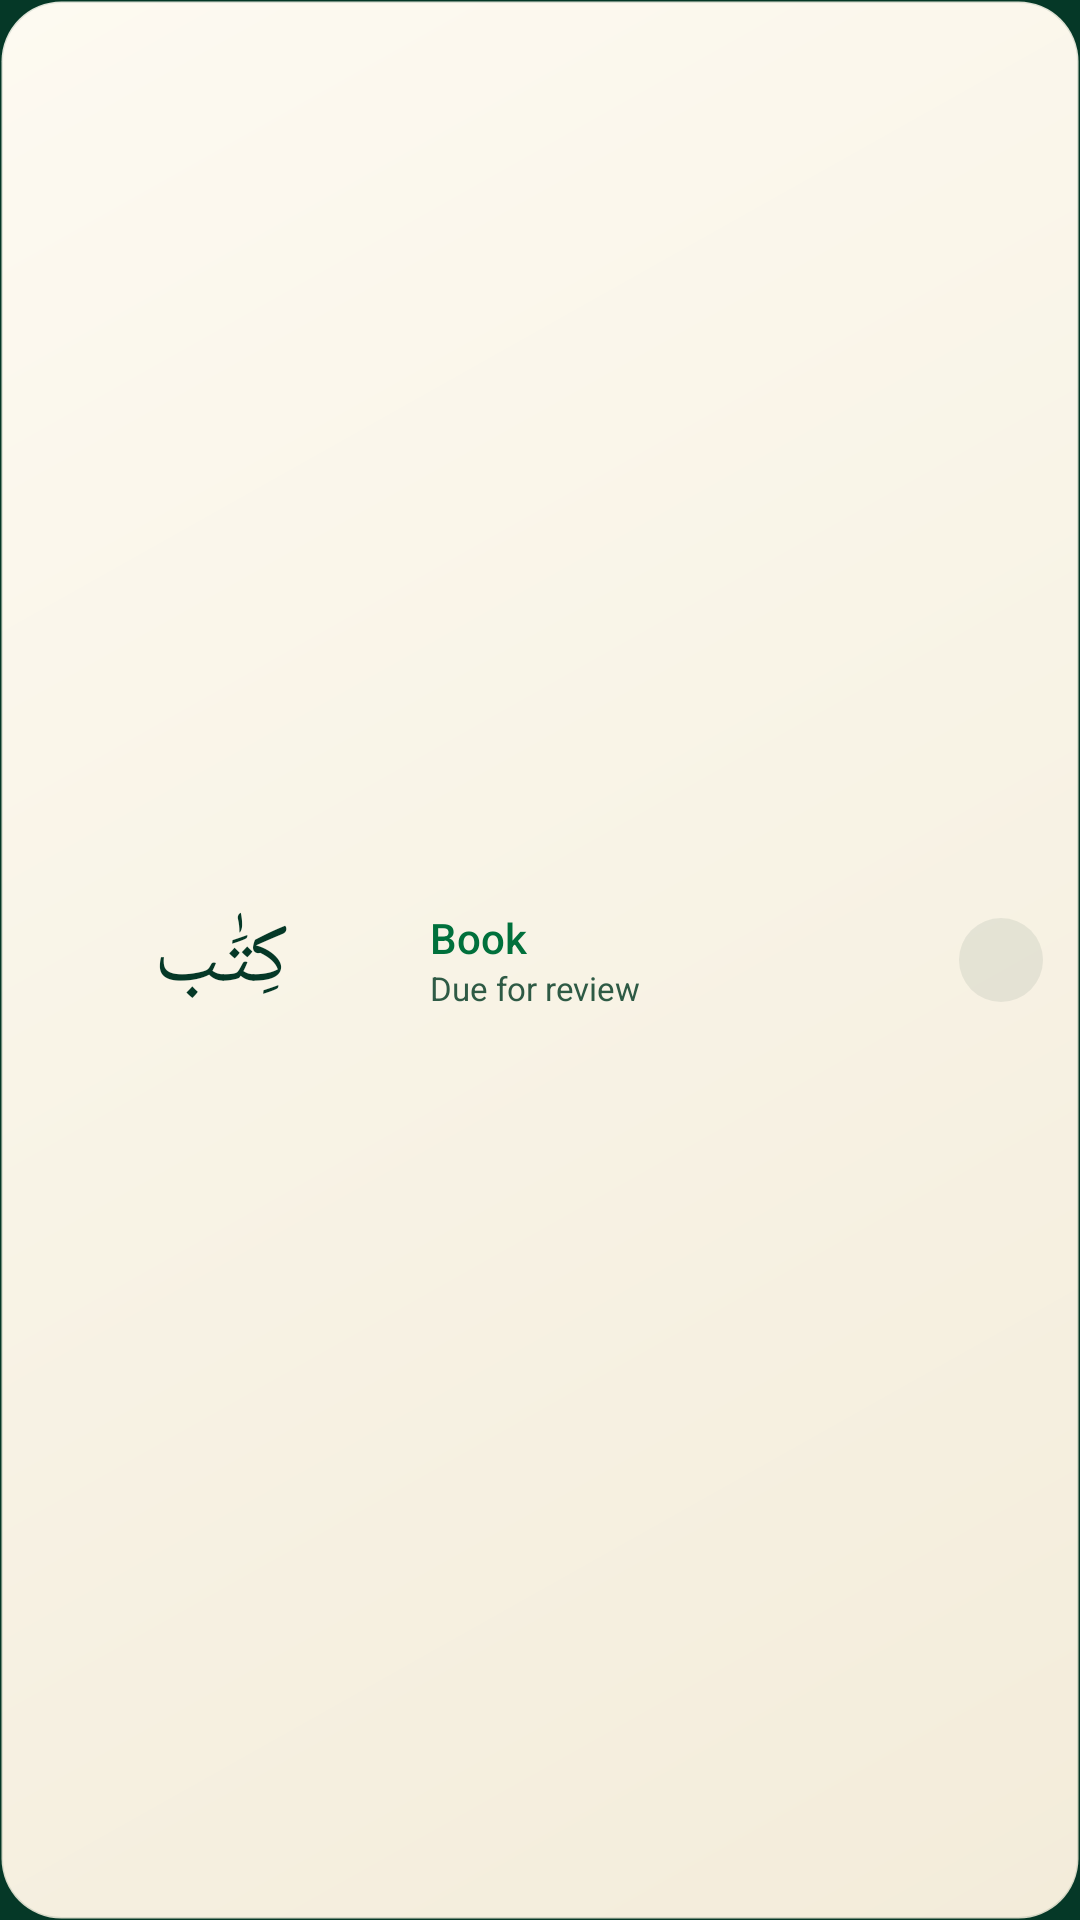

Here is an Android app screen rendered from its layout file. Give the layout XML and the strings, colors and styles it references.
<!-- AndroidManifest.xml: application theme Theme.QuranicWords -->
<!-- res/layout/widget_word_compact.xml -->
<?xml version="1.0" encoding="utf-8"?>
<FrameLayout xmlns:android="http://schemas.android.com/apk/res/android"
    xmlns:tools="http://schemas.android.com/tools"
    android:id="@android:id/background"
    android:layout_width="match_parent"
    android:layout_height="match_parent"
    android:background="@drawable/widget_bg"
    android:clipToOutline="true"
    android:paddingHorizontal="12dp"
    android:paddingVertical="6dp"
    tools:ignore="HardcodedText,UseAppTint,UseCompoundDrawables,NestedWeights,DisableBaselineAlignment">

    <LinearLayout
        android:id="@+id/ll_content"
        android:layout_width="match_parent"
        android:layout_height="match_parent"
        android:gravity="center_vertical"
        android:orientation="horizontal">

        <FrameLayout
            android:id="@+id/fl_word"
            android:layout_width="0dp"
            android:layout_height="match_parent"
            android:layout_weight="0.42">

            <ImageView
                android:id="@+id/iv_arabic"
                android:layout_width="match_parent"
                android:layout_height="match_parent"
                android:scaleType="fitCenter"
                android:tint="@color/wg_text_primary"
                android:visibility="gone"
                tools:ignore="ContentDescription" />

            <TextView
                android:id="@+id/tv_arabic"
                android:layout_width="match_parent"
                android:layout_height="match_parent"
                android:autoSizeMaxTextSize="28sp"
                android:autoSizeMinTextSize="14sp"
                android:autoSizeTextType="uniform"
                android:gravity="center"
                android:maxLines="1"
                android:text="كِتَٰب"
                android:textColor="@color/wg_text_primary"
                android:textDirection="rtl"
                android:textSize="24sp" />
        </FrameLayout>

        <LinearLayout
            android:layout_width="0dp"
            android:layout_height="wrap_content"
            android:layout_marginStart="8dp"
            android:layout_weight="0.58"
            android:orientation="vertical">

            <TextView
                android:id="@+id/tv_meaning"
                android:layout_width="match_parent"
                android:layout_height="wrap_content"
                android:ellipsize="end"
                android:fontFamily="sans-serif-medium"
                android:maxLines="1"
                android:text="@string/widget_preview_meaning"
                android:textColor="@color/wg_accent"
                android:textSize="14sp" />

            <TextView
                android:id="@+id/tv_reveal"
                android:layout_width="wrap_content"
                android:layout_height="wrap_content"
                android:background="@drawable/widget_reveal"
                android:fontFamily="sans-serif-medium"
                android:maxLines="1"
                android:paddingHorizontal="10dp"
                android:paddingVertical="2dp"
                android:text="@string/widget_tap_to_reveal_short"
                android:textColor="@color/wg_accent"
                android:textSize="12sp"
                android:visibility="gone" />

            <TextView
                android:id="@+id/tv_status_line"
                android:layout_width="match_parent"
                android:layout_height="wrap_content"
                android:ellipsize="end"
                android:maxLines="1"
                android:text="@string/widget_status_due"
                android:textColor="@color/wg_text_secondary"
                android:textSize="11sp" />
        </LinearLayout>

        <ImageView
            android:id="@+id/btn_next"
            android:layout_width="28dp"
            android:layout_height="28dp"
            android:layout_marginStart="6dp"
            android:background="@drawable/widget_icon_btn"
            android:contentDescription="@string/widget_next_word"
            android:padding="5dp"
            android:src="@drawable/ic_widget_next"
            android:tint="@color/wg_text_primary" />
    </LinearLayout>

    <LinearLayout
        android:id="@+id/ll_empty"
        android:layout_width="match_parent"
        android:layout_height="match_parent"
        android:gravity="center_vertical"
        android:orientation="horizontal"
        android:visibility="gone">

        <TextView
            android:id="@+id/tv_empty_title"
            android:layout_width="0dp"
            android:layout_height="wrap_content"
            android:layout_weight="1"
            android:ellipsize="end"
            android:fontFamily="sans-serif-medium"
            android:maxLines="2"
            android:text="@string/widget_not_ready_title"
            android:textColor="@color/wg_text_primary"
            android:textSize="13sp" />

        <TextView
            android:id="@+id/tv_empty_cta"
            android:layout_width="wrap_content"
            android:layout_height="wrap_content"
            android:layout_marginStart="8dp"
            android:background="@drawable/widget_cta"
            android:fontFamily="sans-serif-medium"
            android:gravity="center"
            android:maxLines="1"
            android:minHeight="32dp"
            android:paddingHorizontal="14dp"
            android:text="@string/widget_open_app"
            android:textColor="@color/wg_cta_text"
            android:textSize="12sp" />
    </LinearLayout>
</FrameLayout>
<!-- resources referenced by this layout -->
<resources>
  <color name="wg_accent">@color/wg_light_accent</color>
  <color name="wg_cta_text">@color/wg_light_cta_text</color>
  <color name="wg_text_primary">@color/wg_light_text_primary</color>
  <color name="wg_text_secondary">@color/wg_light_text_secondary</color>
  <!-- drawable widget_bg (drawable) -->
  <?xml version="1.0" encoding="utf-8"?>
  <shape xmlns:android="http://schemas.android.com/apk/res/android"
      android:shape="rectangle">
      <corners android:radius="@dimen/widget_radius" />
      <gradient
          android:angle="315"
          android:endColor="@color/wg_bg_end"
          android:startColor="@color/wg_bg_start"
          android:type="linear" />
      <stroke
          android:width="1dp"
          android:color="@color/wg_stroke" />
  </shape>
  <!-- drawable widget_cta (drawable) -->
  <?xml version="1.0" encoding="utf-8"?>
  <shape xmlns:android="http://schemas.android.com/apk/res/android"
      android:shape="rectangle">
      <corners android:radius="999dp" />
      <solid android:color="@color/wg_cta_bg" />
  </shape>
  <!-- drawable widget_icon_btn (drawable) -->
  <?xml version="1.0" encoding="utf-8"?>
  <shape xmlns:android="http://schemas.android.com/apk/res/android"
      android:shape="oval">
      <solid android:color="@color/wg_icon_btn" />
  </shape>
  <!-- drawable widget_reveal (drawable) -->
  <?xml version="1.0" encoding="utf-8"?>
  <shape xmlns:android="http://schemas.android.com/apk/res/android"
      android:shape="rectangle">
      <corners android:radius="999dp" />
      <solid android:color="@color/wg_chip" />
      <stroke
          android:width="1dp"
          android:color="@color/wg_accent"
          android:dashGap="3dp"
          android:dashWidth="5dp" />
  </shape>
  <string name="widget_next_word">Next word</string>
  <string name="widget_not_ready_title">Almost ready</string>
  <string name="widget_open_app">Open app</string>
  <string name="widget_preview_meaning">Book</string>
  <string name="widget_status_due">Due for review</string>
  <string name="widget_tap_to_reveal_short">Reveal meaning</string>
  <style name="Theme.QuranicWords" parent="Theme.AppCompat.DayNight.NoActionBar">
          <item name="android:windowBackground">@color/splash_background</item>
      </style>
  <color name="wg_light_accent">#FF00703C</color>
  <color name="wg_light_cta_text">#FFFFFFFF</color>
  <color name="wg_light_text_primary">#FF053827</color>
  <color name="wg_light_text_secondary">#FF2E5A45</color>
  <dimen name="widget_radius">20dp</dimen>
  <color name="wg_bg_end">@color/wg_light_bg_end</color>
  <color name="wg_bg_start">@color/wg_light_bg_start</color>
  <color name="wg_stroke">@color/wg_light_stroke</color>
  <color name="wg_cta_bg">@color/wg_light_cta_bg</color>
  <color name="wg_icon_btn">@color/wg_light_icon_btn</color>
  <color name="wg_chip">@color/wg_light_chip</color>
  <color name="splash_background">#053827</color>
  <color name="wg_light_bg_end">#FFF3ECDA</color>
  <color name="wg_light_bg_start">#FFFDFAF1</color>
  <color name="wg_light_stroke">#1F053827</color>
  <color name="wg_light_cta_bg">#FF053827</color>
  <color name="wg_light_icon_btn">#14053827</color>
  <color name="wg_light_chip">#14053827</color>
</resources>
